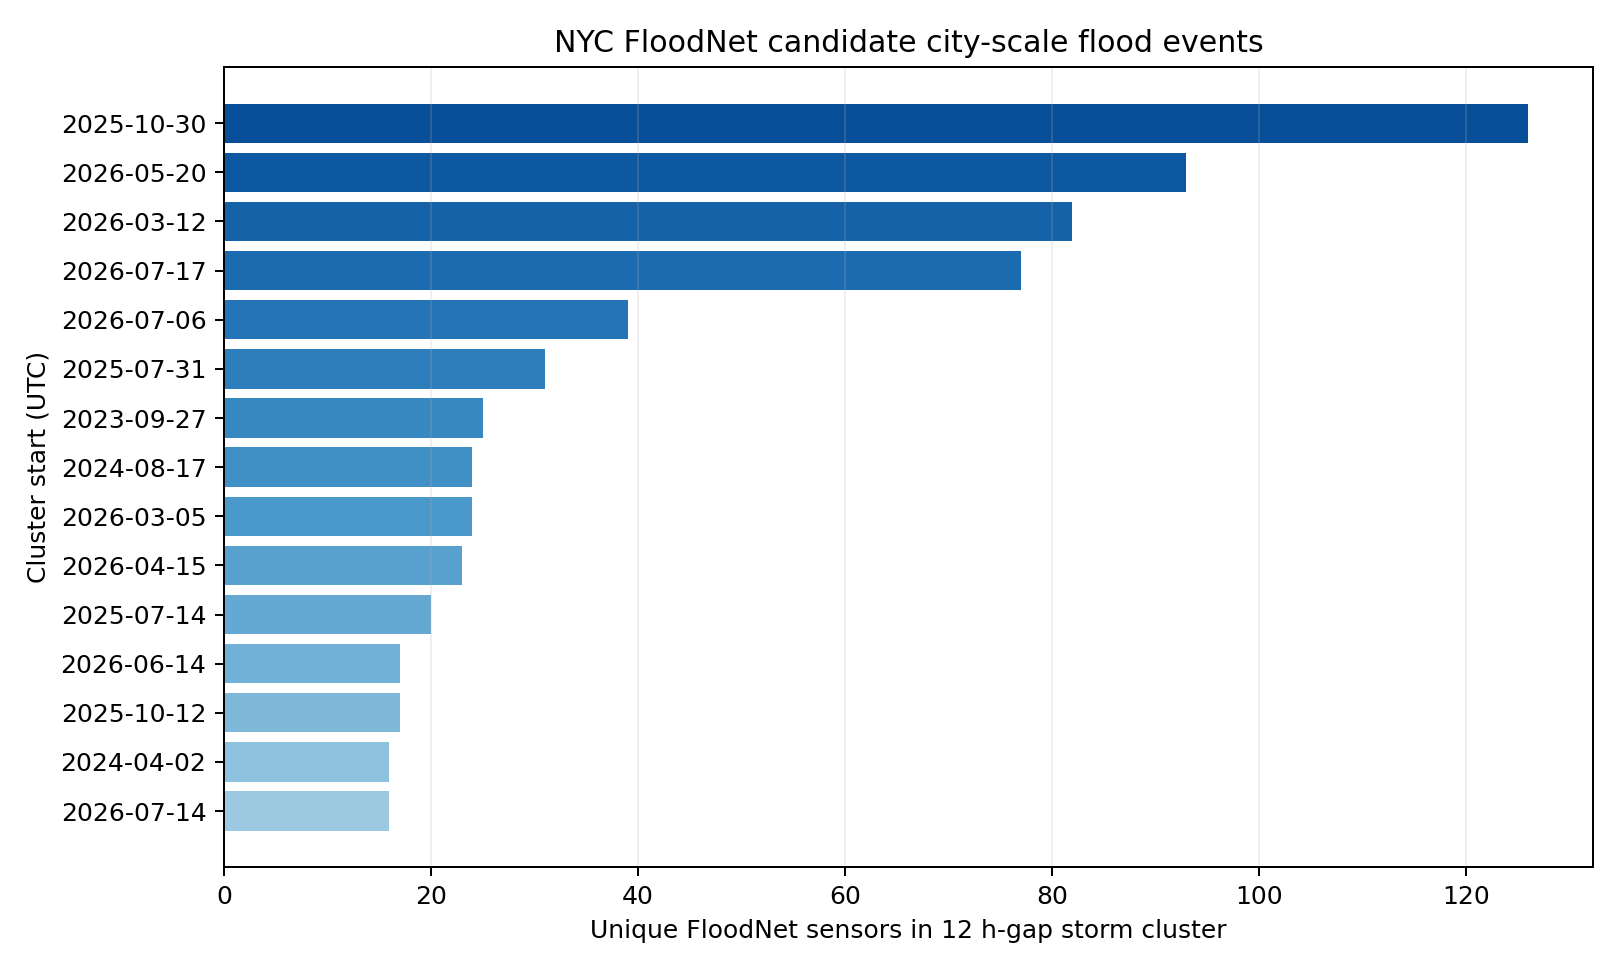

Source data for this figure (header and first rows):
storm_id, start_utc, end_utc, event_rows, unique_sensors, borough_count, boroughs, tidal_events, non_tidal_events, unknown_tidal_events, max_depth_m_sensor, max_depth_m_local_low, median_duration_min, candidate_rank
473, 2025-10-30T17:23:54+00:00, 2025-10-31T07:25:21+00:00, 130, 126, 5, Bronx;Brooklyn;Manhattan;Queens;Staten I…, 25, 105, 0, 0.5931, 0.9261, 55.71, 1
544, 2026-05-20T22:26:33+00:00, 2026-05-21T10:38:37+00:00, 97, 93, 4, Bronx;Brooklyn;Queens;Staten Island, 13, 84, 0, 1.172, 1.413, 69.42, 2
503, 2026-03-12T02:42:12+00:00, 2026-03-12T12:28:05+00:00, 125, 82, 5, Bronx;Brooklyn;Manhattan;Queens;Staten I…, 11, 114, 0, 0.1341, 0.951, 19.0, 3
577, 2026-07-17T17:38:45+00:00, 2026-07-19T13:05:23+00:00, 97, 77, 5, Bronx;Brooklyn;Manhattan;Queens;Staten I…, 20, 77, 0, 0.745, 0.9312, 49.0, 4
569, 2026-07-06T01:18:54+00:00, 2026-07-07T05:31:39+00:00, 65, 39, 4, Bronx;Brooklyn;Queens;Staten Island, 22, 43, 0, 0.2441, 0.5519, 54.0, 5
434, 2025-07-31T18:43:04+00:00, 2025-07-31T22:51:41+00:00, 31, 31, 4, Bronx;Brooklyn;Queens;Staten Island, 9, 22, 0, 0.542, 1.292, 31.56, 6
197, 2023-09-27T22:16:45+00:00, 2023-10-02T03:56:02+00:00, 52, 25, 4, Bronx;Brooklyn;Queens;Staten Island, 40, 12, 0, 0.9129, 1.057, 183.8, 7
328, 2024-08-17T22:02:02+00:00, 2024-08-22T19:25:23+00:00, 50, 24, 5, Bronx;Brooklyn;Manhattan;Queens;Staten I…, 35, 15, 0, 0.4481, 0.8141, 111.9, 8
501, 2026-03-05T11:15:41+00:00, 2026-03-06T18:41:03+00:00, 48, 24, 5, Bronx;Brooklyn;Manhattan;Queens;Staten I…, 13, 35, 0, 0.158, 1.432, 79.5, 9
522, 2026-04-15T21:49:10+00:00, 2026-04-20T06:56:28+00:00, 49, 23, 5, Bronx;Brooklyn;Manhattan;Queens;Staten I…, 38, 11, 0, 0.525, 0.7518, 114.9, 10
422, 2025-07-14T22:37:30+00:00, 2025-07-15T03:56:29+00:00, 21, 20, 4, Bronx;Manhattan;Queens;Staten Island, 11, 10, 0, 0.2931, 0.57, 46.29, 11
558, 2026-06-14T22:44:51+00:00, 2026-06-15T07:18:31+00:00, 18, 17, 4, Bronx;Brooklyn;Queens;Staten Island, 12, 6, 0, 0.716, 0.8529, 158, 12
467, 2025-10-12T16:37:30+00:00, 2025-10-14T17:26:29+00:00, 36, 17, 4, Bronx;Brooklyn;Queens;Staten Island, 31, 5, 0, 0.4, 0.7109, 176.9, 13
268, 2024-04-02T18:36:42+00:00, 2024-04-04T18:42:50+00:00, 25, 16, 4, Bronx;Brooklyn;Queens;Staten Island, 23, 2, 0, 0.8801, 0.904, 219.1, 14
576, 2026-07-14T21:18:15+00:00, 2026-07-17T07:25:51+00:00, 31, 16, 4, Bronx;Brooklyn;Queens;Staten Island, 22, 9, 0, 0.4079, 0.5029, 85.99, 15
446, 2025-08-20T21:05:19+00:00, 2025-08-24T05:49:01+00:00, 41, 16, 3, Bronx;Queens;Staten Island, 38, 3, 0, 0.4491, 0.775, 148.0, 16
259, 2024-03-08T09:54:23+00:00, 2024-03-11T03:00:35+00:00, 30, 14, 3, Bronx;Queens;Staten Island, 29, 1, 0, 0.6619, 0.855, 228.1, 17
230, 2024-01-09T10:29:23+00:00, 2024-01-10T18:13:49+00:00, 18, 14, 3, Bronx;Queens;Staten Island, 18, 0, 0, 0.6081, 0.7851, 222.7, 18
488, 2025-12-18T20:24:58+00:00, 2025-12-19T16:25:23+00:00, 17, 14, 3, Brooklyn;Queens;Staten Island, 11, 6, 0, 0.2431, 0.572, 100, 19
346, 2024-10-17T11:32:37+00:00, 2024-10-19T18:44:01+00:00, 24, 14, 2, Bronx;Queens, 24, 0, 0, 0.474, 0.7389, 124.1, 20
337, 2024-09-16T22:28:19+00:00, 2024-09-23T22:10:14+00:00, 82, 13, 4, Bronx;Brooklyn;Queens;Staten Island, 81, 1, 0, 0.5601, 0.7701, 158.5, 21
219, 2023-12-17T15:13:55+00:00, 2023-12-19T08:09:48+00:00, 17, 13, 4, Bronx;Brooklyn;Queens;Staten Island, 13, 4, 0, 0.413, 0.8291, 204.3, 22
440, 2025-08-13T10:13:56+00:00, 2025-08-14T21:26:16+00:00, 16, 13, 3, Bronx;Brooklyn;Queens, 5, 11, 0, 0.22, 0.606, 83, 23
349, 2024-11-14T10:08:58+00:00, 2024-11-16T17:07:39+00:00, 41, 13, 2, Queens;Staten Island, 41, 0, 0, 0.5499, 0.7838, 151.8, 24
546, 2026-05-23T18:30:09+00:00, 2026-05-25T17:28:02+00:00, 35, 12, 5, Bronx;Brooklyn;Manhattan;Queens;Staten I…, 9, 26, 0, 0.1549, 0.4242, 184.0, 25
322, 2024-08-02T22:48:07+00:00, 2024-08-03T07:01:54+00:00, 13, 12, 4, Bronx;Brooklyn;Queens;Staten Island, 9, 4, 0, 0.159, 0.3261, 50.81, 26
135, 2023-04-30T20:48:04+00:00, 2023-05-01T01:58:03+00:00, 12, 12, 3, Bronx;Brooklyn;Queens, 5, 7, 0, 0.254, 0.78, 109.9, 27
559, 2026-06-15T23:57:51+00:00, 2026-06-16T04:26:34+00:00, 12, 12, 1, Queens, 11, 1, 0, 0.4689, 0.683, 155, 28
372, 2025-03-30T00:03:21+00:00, 2025-04-01T07:00:11+00:00, 24, 11, 4, Bronx;Brooklyn;Queens;Staten Island, 23, 1, 0, 0.333, 0.5431, 81.57, 29
233, 2024-01-13T03:44:43+00:00, 2024-01-13T22:19:03+00:00, 12, 11, 3, Bronx;Queens;Staten Island, 12, 0, 0, 0.8811, 1.058, 357.1, 30
324, 2024-08-06T20:28:51+00:00, 2024-08-08T00:54:58+00:00, 12, 10, 5, Bronx;Brooklyn;Manhattan;Queens;Staten I…, 6, 6, 0, 0.4, 0.542, 64.24, 31
312, 2024-07-18T01:40:49+00:00, 2024-07-18T15:01:21+00:00, 11, 10, 4, Bronx;Brooklyn;Queens;Staten Island, 5, 6, 0, 0.1539, 0.3299, 71.76, 32
413, 2025-06-26T16:38:56+00:00, 2025-06-27T16:14:47+00:00, 11, 10, 2, Bronx;Queens, 11, 0, 0, 0.3289, 0.6568, 108.5, 33
73, 2022-09-12T13:20:01+00:00, 2022-09-13T17:04:08+00:00, 11, 9, 4, Bronx;Brooklyn;Queens;Staten Island, 5, 6, 0, 0.795, 1.775, 79.68, 34
210, 2023-11-21T22:52:15+00:00, 2023-11-22T21:59:12+00:00, 11, 9, 3, Bronx;Brooklyn;Queens, 8, 3, 0, 0.364, 0.574, 131.2, 35
227, 2023-12-28T04:58:23+00:00, 2023-12-28T18:43:25+00:00, 10, 9, 3, Bronx;Queens;Staten Island, 10, 0, 0, 0.3419, 0.5519, 190.8, 36
296, 2024-06-06T15:21:48+00:00, 2024-06-07T06:04:40+00:00, 10, 9, 3, Bronx;Brooklyn;Queens, 6, 4, 0, 0.3129, 0.5542, 58.47, 37
556, 2026-06-12T21:07:52+00:00, 2026-06-13T01:13:38+00:00, 9, 9, 2, Bronx;Queens, 4, 5, 0, 0.1549, 0.507, 81.05, 38
578, 2026-07-21T18:11:57+00:00, 2026-07-24T08:34:38+00:00, 8, 8, 4, Bronx;Brooklyn;Manhattan;Queens, 1, 7, 0, 0.224, 0.5921, 32.49, 39
250, 2024-02-10T02:36:14+00:00, 2024-02-10T18:15:51+00:00, 9, 8, 2, Bronx;Queens, 9, 0, 0, 0.4229, 0.633, 219.6, 40
270, 2024-04-06T12:46:57+00:00, 2024-04-11T07:35:14+00:00, 44, 8, 2, Bronx;Queens, 44, 0, 0, 0.4201, 0.6302, 176.8, 41
271, 2024-04-11T16:54:51+00:00, 2024-04-12T20:16:23+00:00, 11, 8, 2, Bronx;Queens, 11, 0, 0, 0.4191, 0.6292, 185.4, 42
281, 2024-05-07T23:01:30+00:00, 2024-05-09T06:45:39+00:00, 13, 8, 2, Bronx;Queens, 13, 0, 0, 0.4031, 0.6132, 112, 43
350, 2024-11-17T12:59:07+00:00, 2024-11-17T18:33:31+00:00, 8, 8, 2, Bronx;Queens, 8, 0, 0, 0.3289, 0.6398, 134.4, 44
366, 2025-02-13T11:51:19+00:00, 2025-02-13T18:06:52+00:00, 8, 8, 2, Bronx;Queens, 7, 1, 0, 0.3241, 0.5342, 131.8, 45
252, 2024-02-12T04:06:06+00:00, 2024-02-14T09:07:16+00:00, 16, 8, 2, Bronx;Queens, 16, 0, 0, 0.287, 0.541, 192.9, 46
190, 2023-09-10T15:06:05+00:00, 2023-09-11T15:02:05+00:00, 10, 8, 2, Brooklyn;Staten Island, 4, 6, 0, 0.2649, 0.5951, 83.66, 47
249, 2024-02-09T10:09:22+00:00, 2024-02-09T17:22:04+00:00, 8, 8, 2, Bronx;Queens, 8, 0, 0, 0.2421, 0.5121, 132.5, 48
575, 2026-07-13T22:48:44+00:00, 2026-07-14T04:49:19+00:00, 8, 8, 2, Bronx;Queens, 8, 0, 0, 0.236, 0.5578, 169, 49
573, 2026-07-11T13:45:40+00:00, 2026-07-12T03:39:41+00:00, 9, 8, 2, Bronx;Queens, 7, 2, 0, 0.174, 0.476, 117.0, 50
370, 2025-03-05T23:15:01+00:00, 2025-03-06T11:56:39+00:00, 10, 8, 2, Bronx;Queens, 9, 1, 0, 0.1549, 0.5248, 84.32, 51
183, 2023-08-18T09:05:52+00:00, 2023-08-18T19:02:32+00:00, 8, 8, 2, Brooklyn;Staten Island, 3, 5, 0, 0.1331, 0.5692, 44.21, 52
543, 2026-05-20T01:43:23+00:00, 2026-05-20T07:29:11+00:00, 8, 8, 2, Bronx;Queens, 8, 0, 0, 0.06198, 0.4839, 35.5, 53
517, 2026-04-01T22:03:41+00:00, 2026-04-02T05:04:39+00:00, 9, 8, 2, Brooklyn;Queens, 5, 4, 0, 0.0221, 0.318, 15.0, 54
561, 2026-06-17T14:49:52+00:00, 2026-06-19T05:19:48+00:00, 14, 8, 1, Queens, 14, 0, 0, 0.364, 0.6099, 106.0, 55
258, 2024-03-06T20:56:28+00:00, 2024-03-08T01:18:55+00:00, 8, 7, 4, Bronx;Brooklyn;Queens;Staten Island, 6, 2, 0, 0.1349, 0.5441, 241.3, 56
553, 2026-06-06T23:58:59+00:00, 2026-06-07T19:04:58+00:00, 10, 7, 4, Bronx;Manhattan;Queens;Staten Island, 4, 6, 0, 0.06502, 0.3419, 89.22, 57
263, 2024-03-23T04:41:19+00:00, 2024-03-24T04:15:43+00:00, 7, 7, 3, Bronx;Queens;Staten Island, 6, 1, 0, 0.2819, 0.4379, 399.4, 58
388, 2025-05-22T09:44:09+00:00, 2025-05-23T18:10:54+00:00, 8, 7, 3, Bronx;Queens;Staten Island, 8, 0, 0, 0.2731, 0.553, 162.3, 59
450, 2025-09-08T13:09:49+00:00, 2025-09-11T08:14:49+00:00, 18, 7, 3, Bronx;Brooklyn;Queens, 17, 1, 0, 0.2629, 0.5888, 120.4, 60
... 519 more rows
